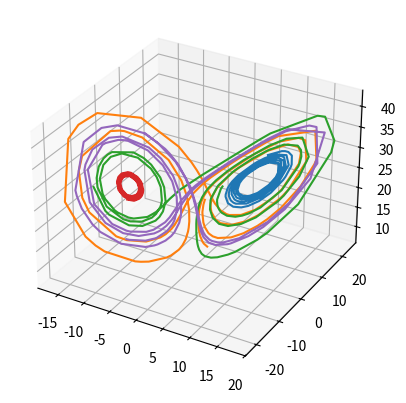

Recreate this plot in Python.
import numpy as np
from scipy.integrate import solve_ivp


def lorenz(t, state, sigma=10.0, rho=28.0, beta=8.0 / 3.0):
    x, y, z = state
    return [sigma * (y - x), x * (rho - z) - y, x * y - beta * z]


def duffing(t, state, delta=0.2, alpha=1.0, beta=1.0, gamma=0.0, omega=1.2):
    x, v = state
    return [v, -delta * v - alpha * x - beta * (x ** 3) + gamma * np.cos(omega * t)]


SYSTEMS = {
    "lorenz": (lorenz, 3),
    "duffing": (duffing, 2)
}


def simulate_trajectories(system: str,
                          n_traj: int = 512,
                          seq_len: int = 128,
                          dt_min: float = 0.005,
                          dt_max: float = 0.06,
                          burn_in: float = 5.0,
                          seed: int = 42,
                          **system_kwargs
                          ) -> tuple[np.ndarray, np.ndarray]:
    """
    Simulate irregularly sampled trajectories for a dynamical system.

    Returns:
        states: (n_traj, seq_len, dim) float32 array at timestamps t_0 .. t_{L-1}
        dts:    (n_traj, seq_len - 1, 1) float32 array of elapsed times dt_k = t_{k+1} - t_k
    """
    name = system.lower()
    if name not in SYSTEMS:
        raise ValueError(f"Unknown system '{system}'. Expected one of {list(SYSTEMS)}.")

    rhs_fn, dim = SYSTEMS[name]
    rhs = (lambda t, y: rhs_fn(t, y, **system_kwargs)) if system_kwargs else rhs_fn

    rng = np.random.default_rng(seed)
    states = np.empty((n_traj, seq_len, dim), dtype=np.float32)
    dts = np.empty((n_traj, seq_len - 1, 1), dtype=np.float32)

    for i in range(n_traj):
        if name == "lorenz":
            y0 = rng.normal(0.0, 5.0, size=3) + np.array([0.0, 0.0, 25.0])
        else:
            y0 = rng.normal(0.0, 1.0, size=dim)

        dt_seq = rng.uniform(dt_min, dt_max, size=seq_len - 1)
        t_eval = burn_in + np.concatenate(([0.0], np.cumsum(dt_seq)))

        sol = solve_ivp(rhs, t_span=(0.0, float(t_eval[-1])), y0=y0, t_eval=t_eval, method="DOP853", rtol=1e-9, atol=1e-11)
        if not sol.success:
            raise RuntimeError(f"ODE integration failed on trajectory {i}: {sol.message}")

        states[i] = sol.y.T
        dts[i, :, 0] = dt_seq

    return states, dts


if __name__ == "__main__":
    import matplotlib.pyplot as plt

    states, deltas = simulate_trajectories(system="lorenz", n_traj=5, seq_len=128, burn_in=5.0, dt_min=0.005, dt_max=0.06)

    fig = plt.figure()
    ax = fig.add_subplot(projection="3d" if states.shape[-1] == 3 else None)
    for traj in states:
        ax.plot(*traj.T)
    plt.show()
